Labelled photos from "oil_palm_fruit", an image-classification folder in Hartinidamanik/OilPalm_Research. The possible labels are: overripe, ripe, underripe, unripe.

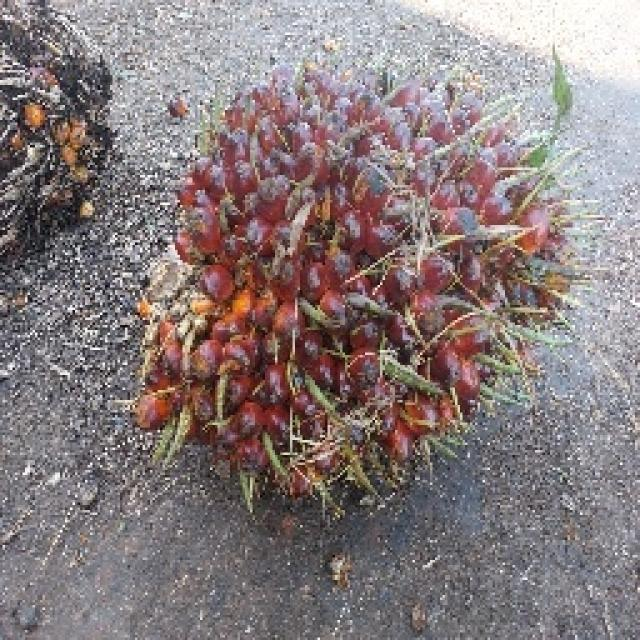
Label: underripe

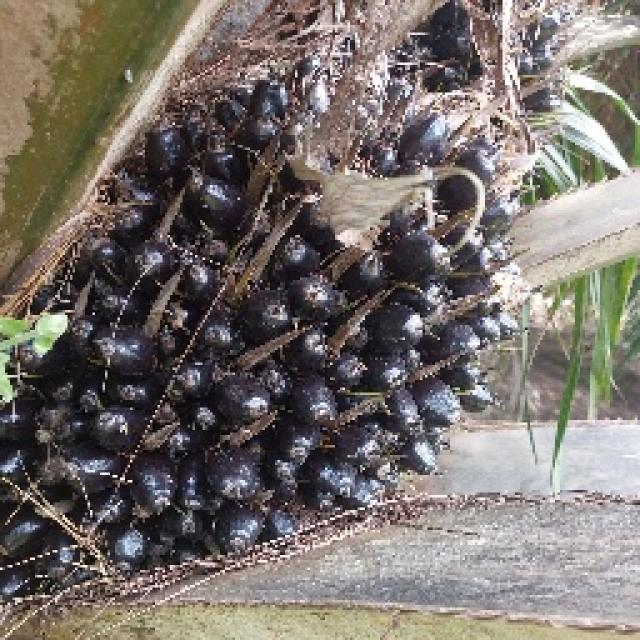
Label: unripe

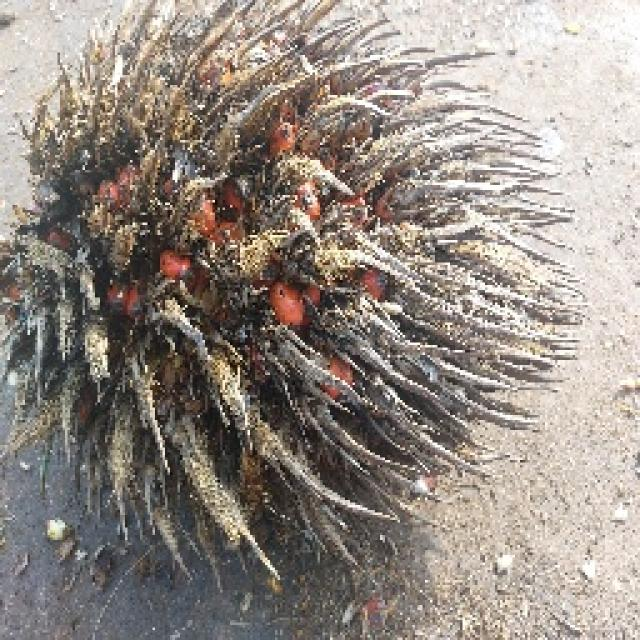
Label: overripe

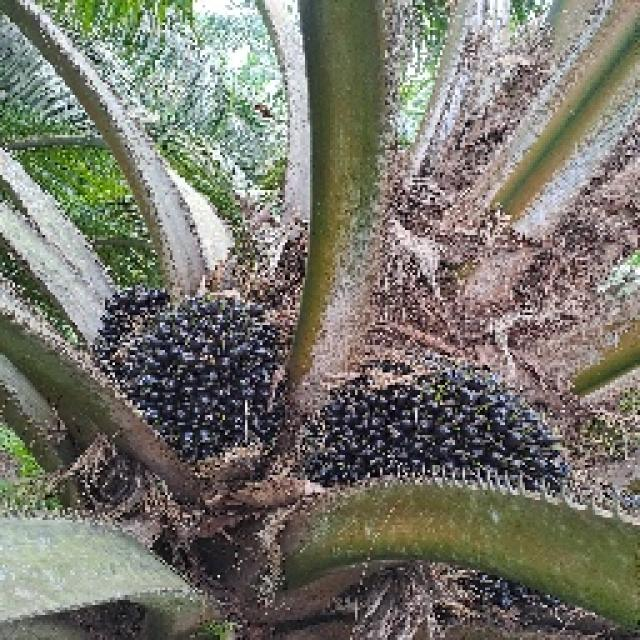
Label: unripe

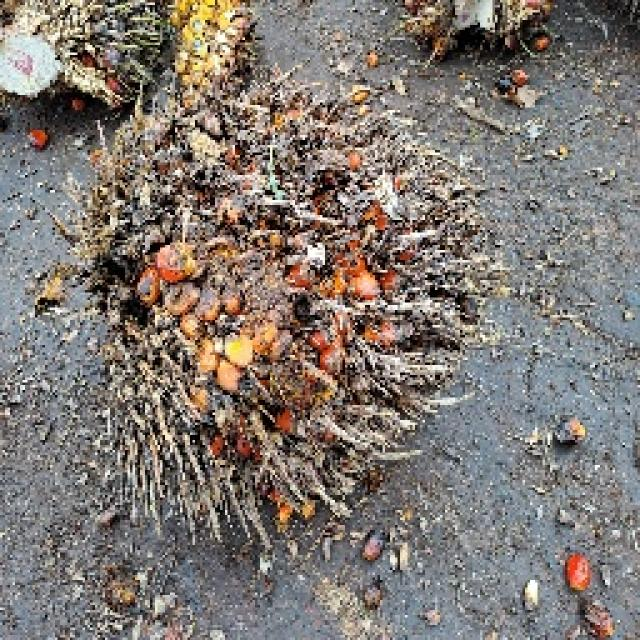
Label: overripe

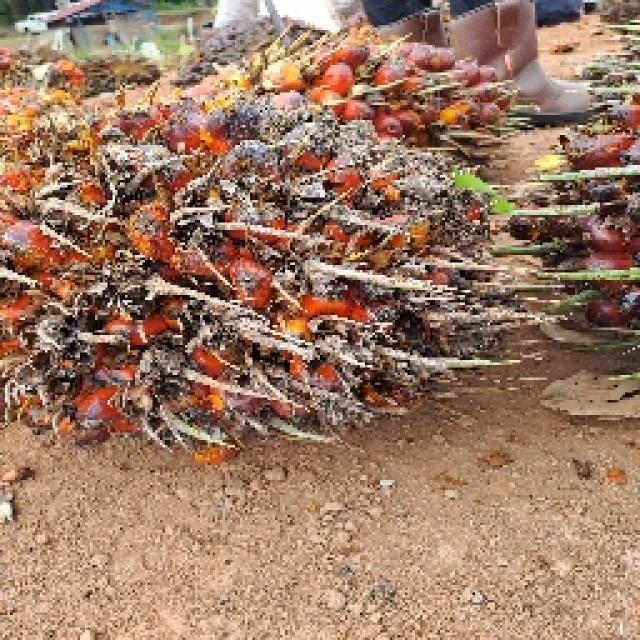
Label: ripe
